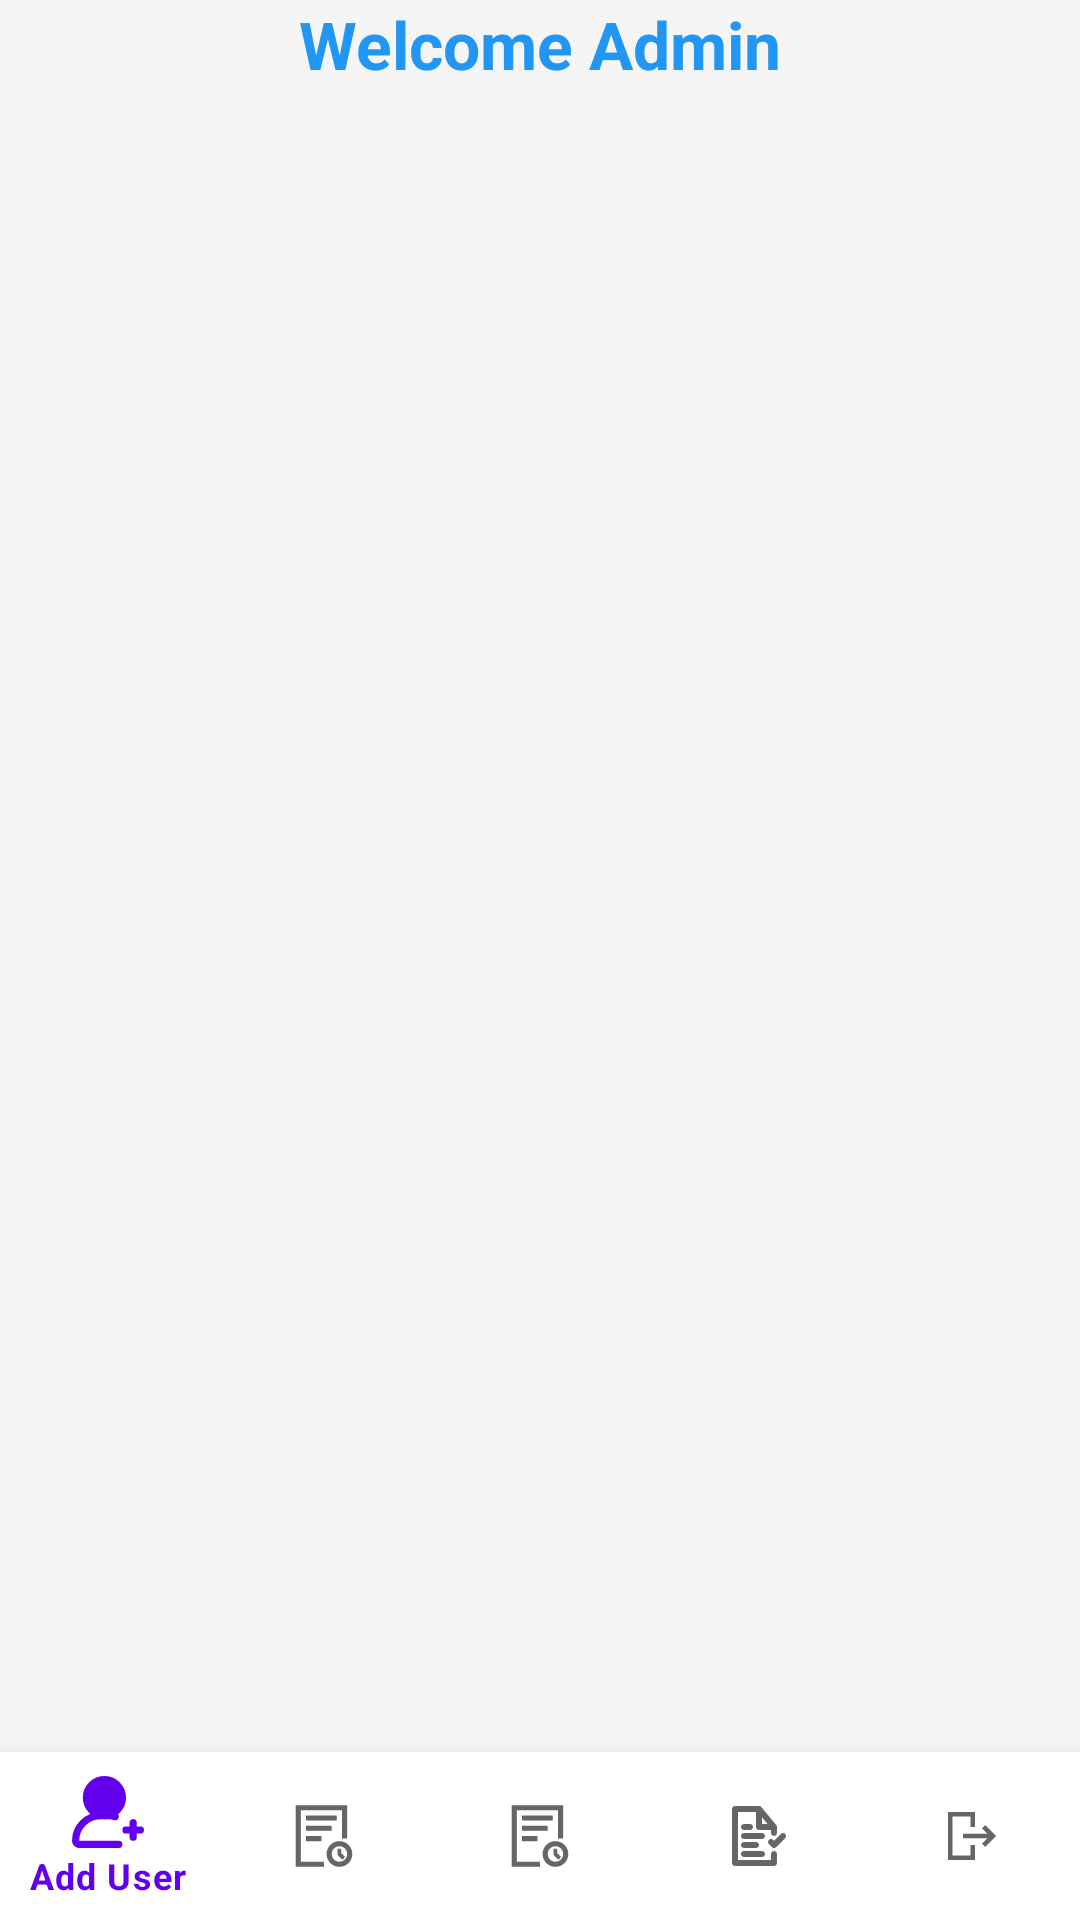

Layout XML and referenced resources for this Android screen:
<!-- AndroidManifest.xml: application theme Theme.ReimbursementApp -->
<!-- res/layout/activity_admin_dashboard.xml -->
<?xml version="1.0" encoding="utf-8"?>
<LinearLayout xmlns:android="http://schemas.android.com/apk/res/android"
    xmlns:app="http://schemas.android.com/apk/res-auto"
    android:orientation="vertical"
    android:layout_width="match_parent"
    android:layout_height="match_parent"
    android:background="#F5F5F5">

    <TextView
        android:id="@+id/tvWelcomeAdmin"
        android:layout_width="wrap_content"
        android:layout_height="wrap_content"
        android:text="Welcome Admin"
        android:textSize="22sp"
        android:textStyle="bold"
        android:textColor="#2196F3"
        android:layout_gravity="center"
        android:layout_marginBottom="24dp"/>

    
    <FrameLayout
        android:id="@+id/adminFragmentContainer"
        android:layout_width="match_parent"
        android:layout_height="0dp"
        android:layout_weight="1"/>

    
    <com.google.android.material.bottomnavigation.BottomNavigationView
        android:id="@+id/adminBottomNav"
        android:layout_width="match_parent"
        android:layout_height="wrap_content"
        app:menu="@menu/admin_bottom_nav"/>
</LinearLayout>
<!-- resources referenced by this layout -->
<resources>
  <style name="Theme.ReimbursementApp" parent="Base.Theme.ReimbursementApp" />
  <style name="Base.Theme.ReimbursementApp" parent="Theme.MaterialComponents.DayNight.NoActionBar">
          
          
      </style>
</resources>
